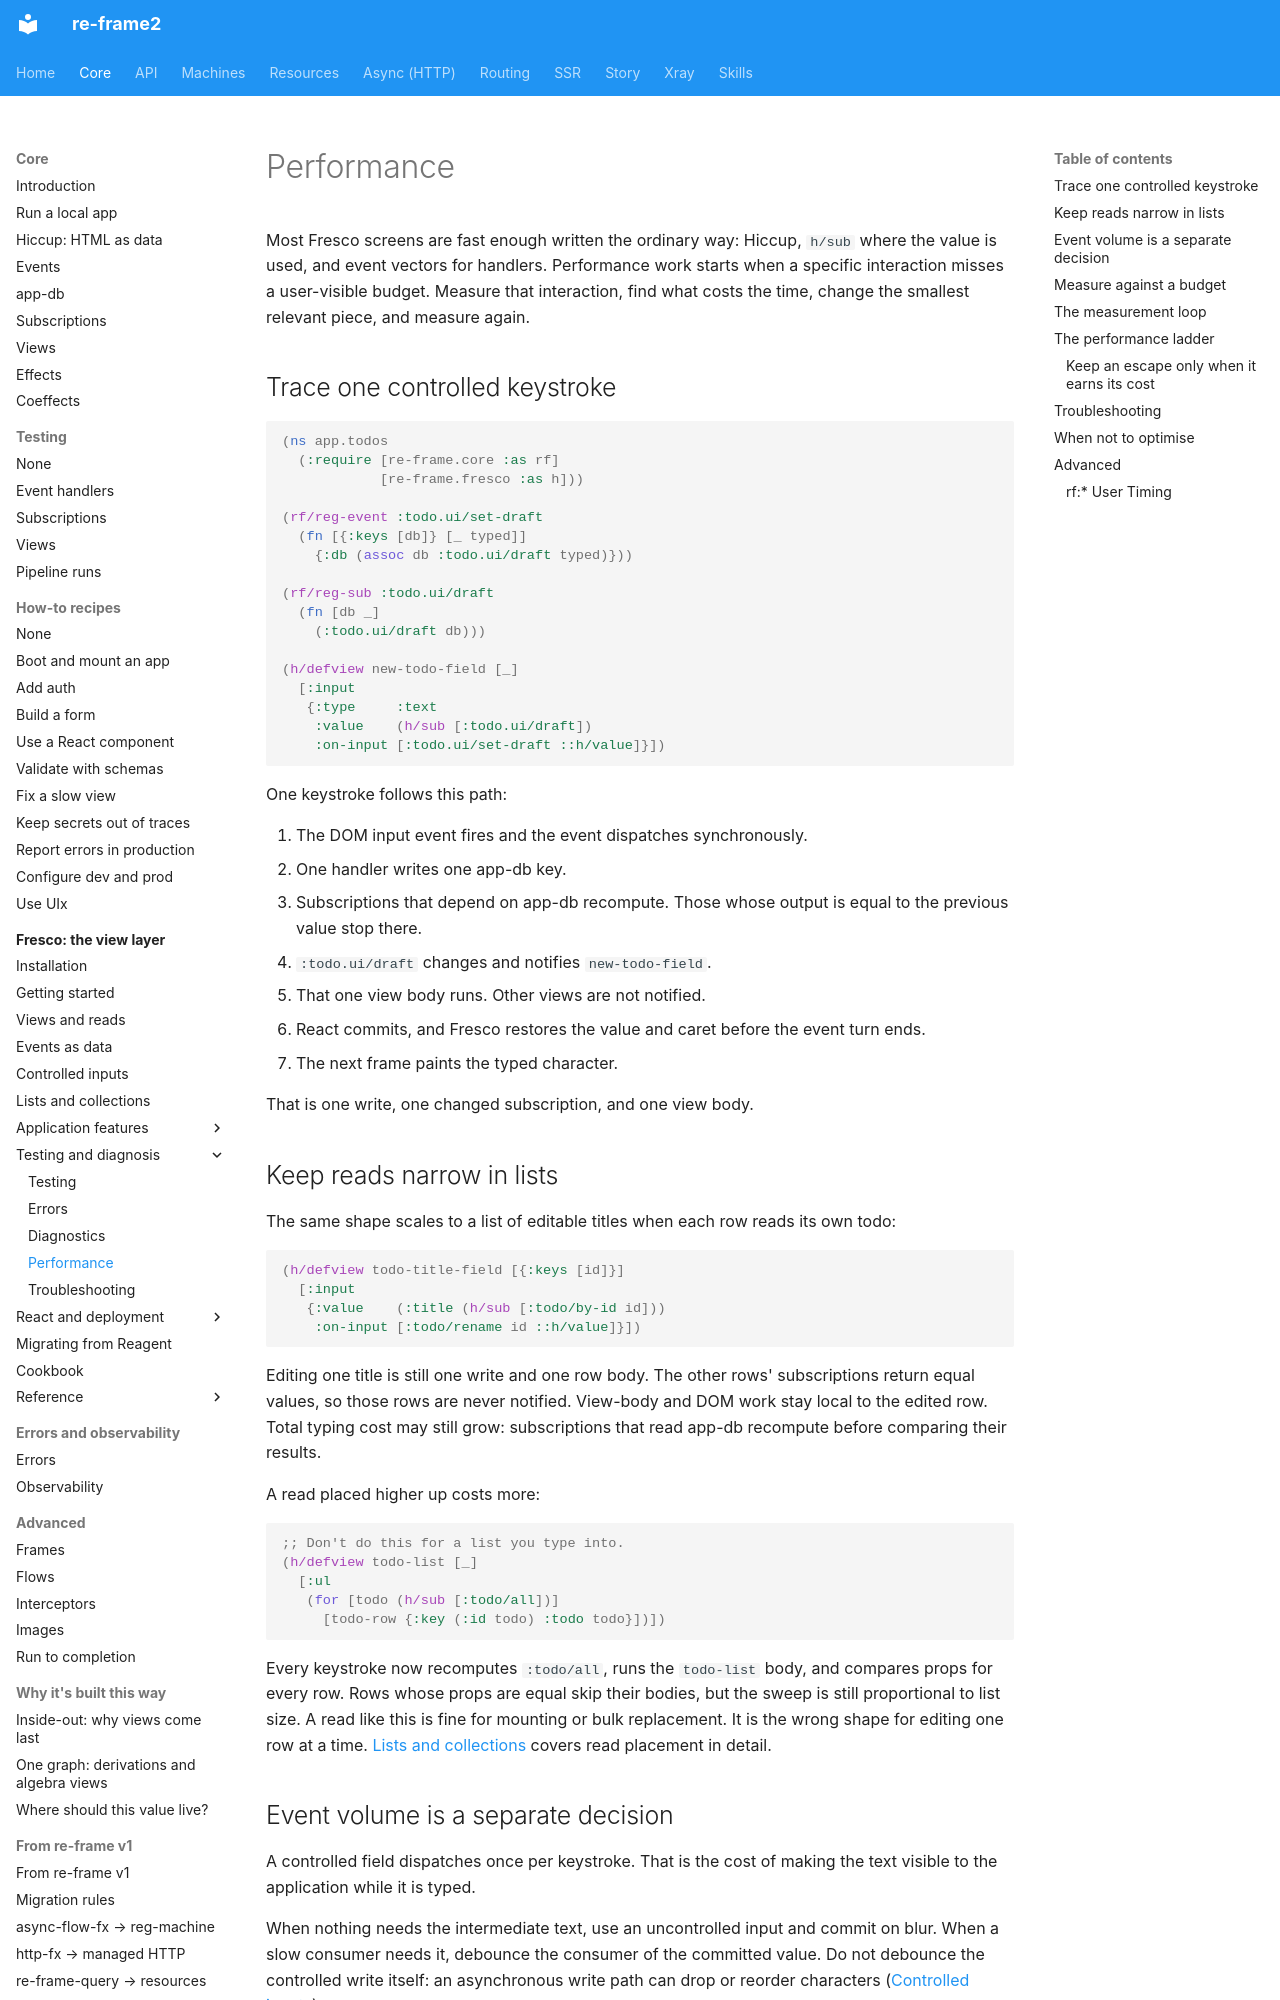

repository: day8/re-frame2 · page: core/fresco/19-performance/index.html · generator: mkdocs

# Performance

Most Fresco screens are fast enough written the ordinary way: Hiccup, `h/sub`
where the value is used, and event vectors for handlers. Performance work
starts when a specific interaction misses a user-visible budget. Measure that
interaction, find what costs the time, change the smallest relevant piece, and
measure again.

## Trace one controlled keystroke

```clojure
(ns app.todos
  (:require [re-frame.core :as rf]
            [re-frame.fresco :as h]))

(rf/reg-event :todo.ui/set-draft
  (fn [{:keys [db]} [_ typed]]
    {:db (assoc db :todo.ui/draft typed)}))

(rf/reg-sub :todo.ui/draft
  (fn [db _]
    (:todo.ui/draft db)))

(h/defview new-todo-field [_]
  [:input
   {:type     :text
    :value    (h/sub [:todo.ui/draft])
    :on-input [:todo.ui/set-draft ::h/value]}])
```

One keystroke follows this path:

1. The DOM input event fires and the event dispatches synchronously.
2. One handler writes one app-db key.
3. Subscriptions that depend on app-db recompute. Those whose output is equal
   to the previous value stop there.
4. `:todo.ui/draft` changes and notifies `new-todo-field`.
5. That one view body runs. Other views are not notified.
6. React commits, and Fresco restores the value and caret before the event
   turn ends.
7. The next frame paints the typed character.

That is one write, one changed subscription, and one view body.

## Keep reads narrow in lists

The same shape scales to a list of editable titles when each row reads its
own todo:

```clojure
(h/defview todo-title-field [{:keys [id]}]
  [:input
   {:value    (:title (h/sub [:todo/by-id id]))
    :on-input [:todo/rename id ::h/value]}])
```

Editing one title is still one write and one row body. The other rows'
subscriptions return equal values, so those rows are never notified. View-body
and DOM work stay local to the edited row. Total typing cost may still grow:
subscriptions that read app-db recompute before comparing their results.

A read placed higher up costs more:

```clojure
;; Don't do this for a list you type into.
(h/defview todo-list [_]
  [:ul
   (for [todo (h/sub [:todo/all])]
     [todo-row {:key (:id todo) :todo todo}])])
```

Every keystroke now recomputes `:todo/all`, runs the `todo-list` body, and
compares props for every row. Rows whose props are equal skip their bodies,
but the sweep is still proportional to list size. A read like this is fine for
mounting or bulk replacement. It is the wrong shape for editing one row at a
time. [Lists and collections](06-lists-and-collections.md) covers read
placement in detail.

## Event volume is a separate decision

A controlled field dispatches once per keystroke. That is the cost of making
the text visible to the application while it is typed.

When nothing needs the intermediate text, use an uncontrolled input and commit
on blur. When a slow consumer needs it, debounce the consumer of the committed
value. Do not debounce the controlled write itself: an asynchronous write path
can drop or reorder characters ([Controlled inputs](04-controlled-inputs.md)).
